Dataset: Pic_for_CNN (GitHub, mouselearning/PatternCNN). Classes: buy, nothing, sell.

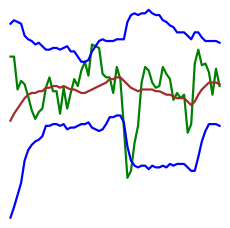
Label: buy

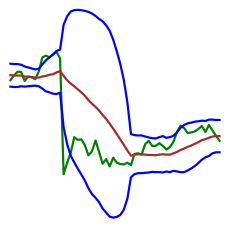
Label: buy

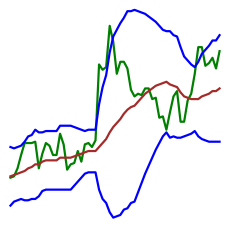
Label: nothing

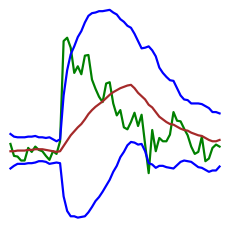
Label: sell

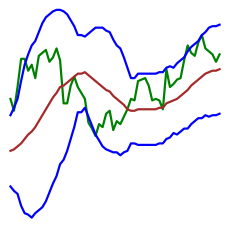
Label: sell

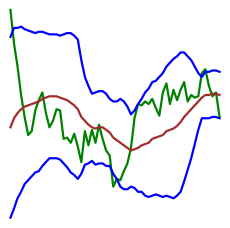
Label: nothing
